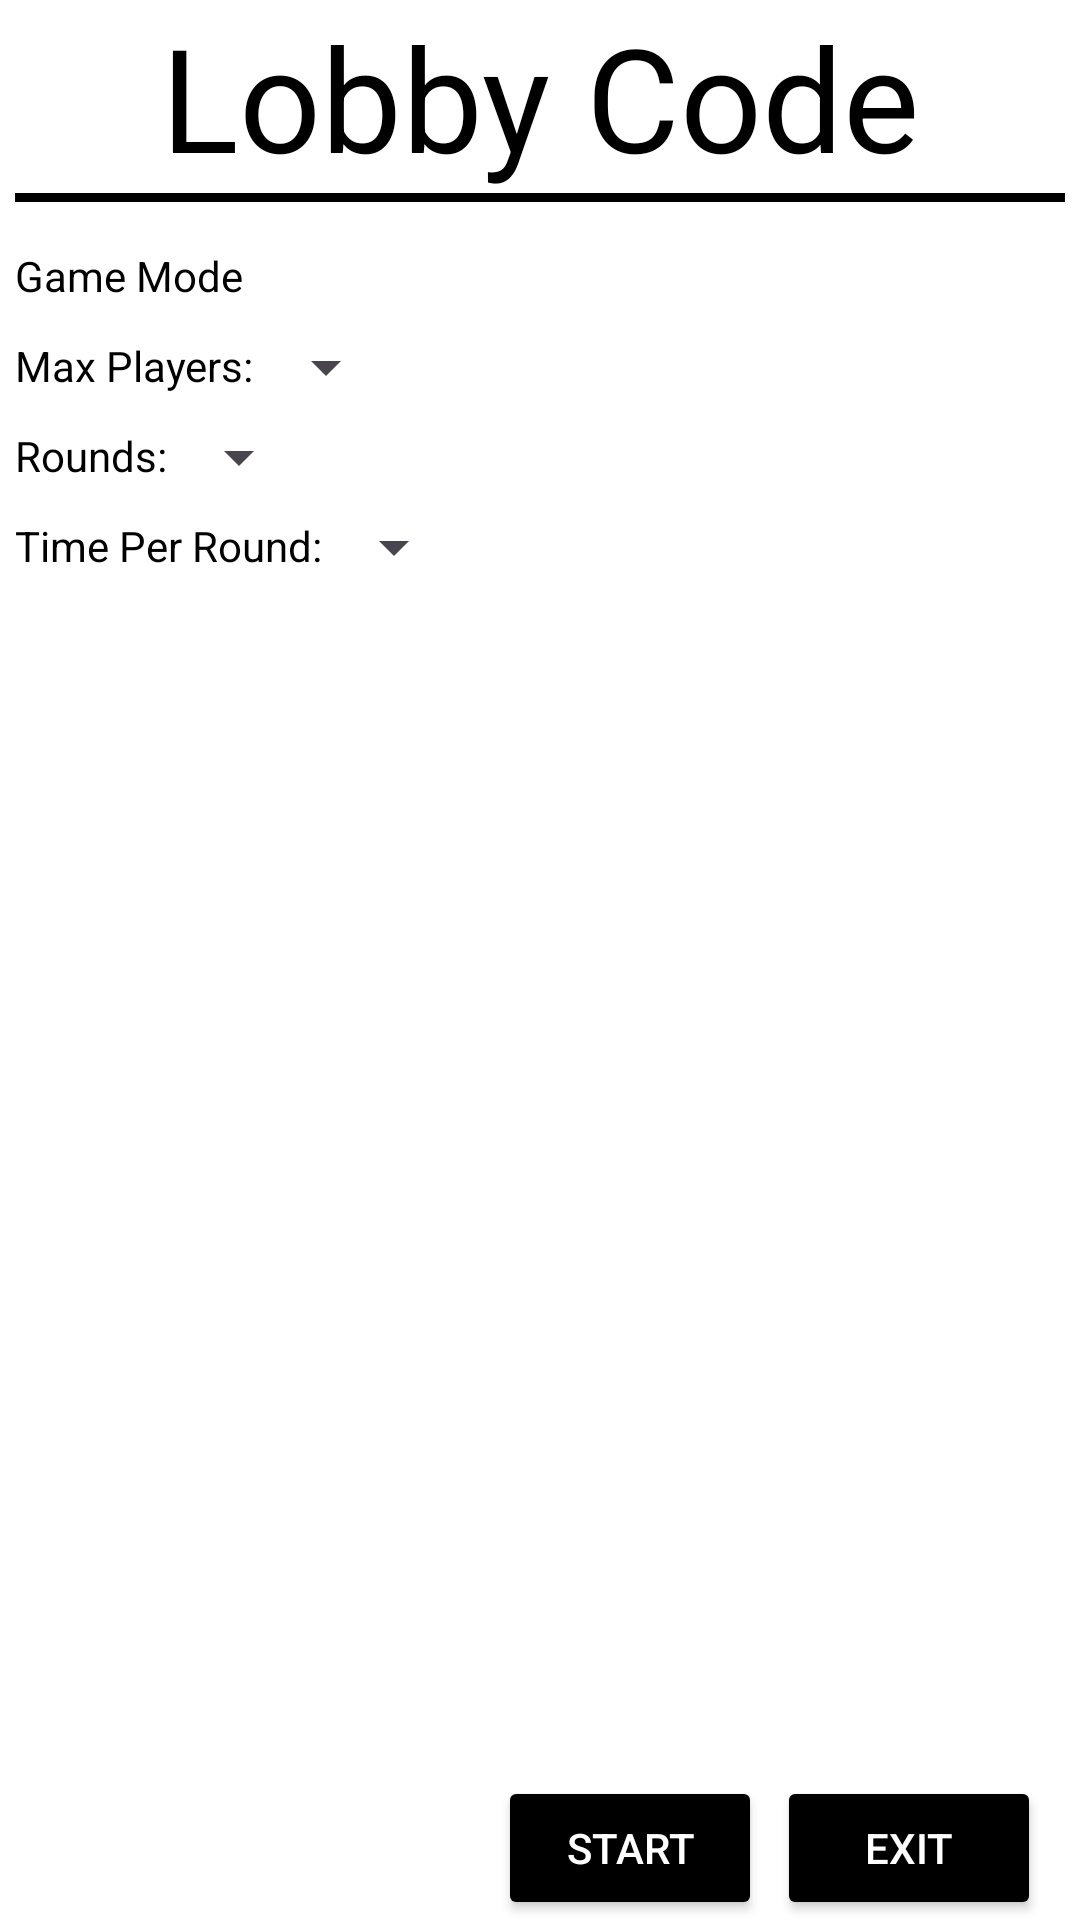

Write the Android layout XML for this screen, with the resource values it uses.
<!-- AndroidManifest.xml: application theme Base.Theme.Gameapp -->
<!-- res/layout/dialog_lobby.xml -->
<?xml version="1.0" encoding="utf-8"?>
<androidx.constraintlayout.widget.ConstraintLayout xmlns:android="http://schemas.android.com/apk/res/android"
    xmlns:app="http://schemas.android.com/apk/res-auto"
    xmlns:tools="http://schemas.android.com/tools"
    android:layout_width="match_parent"
    android:layout_height="match_parent"
    android:background="@color/white"
    android:paddingHorizontal="5dp">

    <TextView
        android:id="@+id/lobbyCode"
        android:layout_width="wrap_content"
        android:layout_height="wrap_content"
        android:text="@string/lobby_code"
        android:textColor="@color/black"
        android:textSize="48sp"
        app:layout_constraintLeft_toLeftOf="parent"
        app:layout_constraintRight_toRightOf="parent"
        app:layout_constraintTop_toTopOf="parent" />

    <View
        android:id="@+id/line"
        android:layout_width="match_parent"
        android:layout_height="3dp"
        android:background="@color/black"
        app:layout_constraintTop_toBottomOf="@id/lobbyCode" />

    <androidx.constraintlayout.widget.ConstraintLayout
        android:id="@+id/settings"
        android:layout_width="wrap_content"
        android:layout_height="wrap_content"
        android:layout_marginTop="15dp"
        android:orientation="vertical"
        app:layout_constraintLeft_toLeftOf="parent"
        app:layout_constraintTop_toBottomOf="@id/line">

        <TextView
            android:id="@+id/game_mode"
            android:layout_width="wrap_content"
            android:layout_height="20dp"
            android:text="@string/game_mode"
            android:textColor="@color/black"
            app:layout_constraintStart_toStartOf="parent"
            app:layout_constraintTop_toTopOf="parent" />

        <TextView
            android:id="@+id/text1"
            android:layout_width="wrap_content"
            android:layout_height="20dp"
            android:text="@string/max_players"
            android:textColor="@color/black"
            app:layout_constraintLeft_toLeftOf="parent"
            app:layout_constraintRight_toLeftOf="@+id/playerLimit"
            app:layout_constraintTop_toTopOf="@id/playerLimit" />

        <Spinner
            android:id="@+id/playerLimit"
            android:layout_width="wrap_content"
            android:layout_height="20dp"
            android:layout_marginTop="10dp"
            android:hint="@string/max_players"
            app:layout_constraintLeft_toRightOf="@+id/text1"
            app:layout_constraintTop_toBottomOf="@+id/game_mode" />

        <TextView
            android:id="@+id/text2"
            android:layout_width="wrap_content"
            android:layout_height="20dp"
            android:text="@string/rounds"
            android:textColor="@color/black"
            app:layout_constraintStart_toStartOf="parent"
            app:layout_constraintTop_toTopOf="@+id/roundLimit" />

        <Spinner
            android:id="@+id/roundLimit"
            android:layout_width="wrap_content"
            android:layout_height="20dp"
            android:layout_marginTop="10dp"
            android:hint="@string/rounds"
            app:layout_constraintLeft_toRightOf="@+id/text2"
            app:layout_constraintTop_toBottomOf="@+id/playerLimit" />

        <TextView
            android:id="@+id/text3"
            android:layout_width="wrap_content"
            android:layout_height="20dp"
            android:text="@string/time_per_round"
            android:textColor="@color/black"
            app:layout_constraintStart_toStartOf="parent"
            app:layout_constraintTop_toTopOf="@+id/turnTimeLimit" />

        <Spinner
            android:id="@+id/turnTimeLimit"
            android:layout_width="wrap_content"
            android:layout_height="20dp"
            android:layout_marginTop="10dp"
            android:hint="@string/time_per_round"
            app:layout_constraintLeft_toRightOf="@+id/text3"
            app:layout_constraintTop_toBottomOf="@+id/roundLimit" />
    </androidx.constraintlayout.widget.ConstraintLayout>

    <androidx.recyclerview.widget.RecyclerView
        android:id="@+id/playerRecycleView"
        android:layout_width="0dp"
        android:layout_height="0dp"
        android:layout_marginStart="15dp"
        android:layout_marginTop="15dp"
        android:background="@color/white"
        android:padding="5dp"
        app:layout_constraintBottom_toTopOf="@id/btn_exit"
        app:layout_constraintLeft_toRightOf="@+id/settings"
        app:layout_constraintRight_toRightOf="parent"
        app:layout_constraintTop_toBottomOf="@+id/line" />

    <Button
        android:id="@+id/btn_start"
        android:layout_width="wrap_content"
        android:layout_height="wrap_content"
        android:layout_marginEnd="5dp"
        android:backgroundTint="@color/black"
        android:text="@string/start"
        android:textColor="@color/white"
        app:layout_constraintBottom_toBottomOf="parent"
        app:layout_constraintEnd_toStartOf="@+id/btn_exit" />

    <Button
        android:id="@+id/btn_exit"
        android:layout_width="wrap_content"
        android:layout_height="wrap_content"
        android:layout_marginEnd="8dp"
        android:backgroundTint="@color/black"
        android:text="@string/exit"
        android:textColor="@color/white"
        app:layout_constraintBottom_toBottomOf="parent"
        app:layout_constraintEnd_toEndOf="parent" />
</androidx.constraintlayout.widget.ConstraintLayout>
<!-- resources referenced by this layout -->
<resources>
  <color name="black">#FF000000</color>
  <color name="white">#FFFFFFFF</color>
  <string name="exit">Exit</string>
  <string name="game_mode">Game Mode</string>
  <string name="lobby_code">Lobby Code</string>
  <string name="max_players">Max Players: </string>
  <string name="rounds">Rounds: </string>
  <string name="start">Start</string>
  <string name="time_per_round">Time Per Round: </string>
  <style name="Base.Theme.Gameapp" parent="Theme.Material3.DayNight.NoActionBar" />
</resources>
